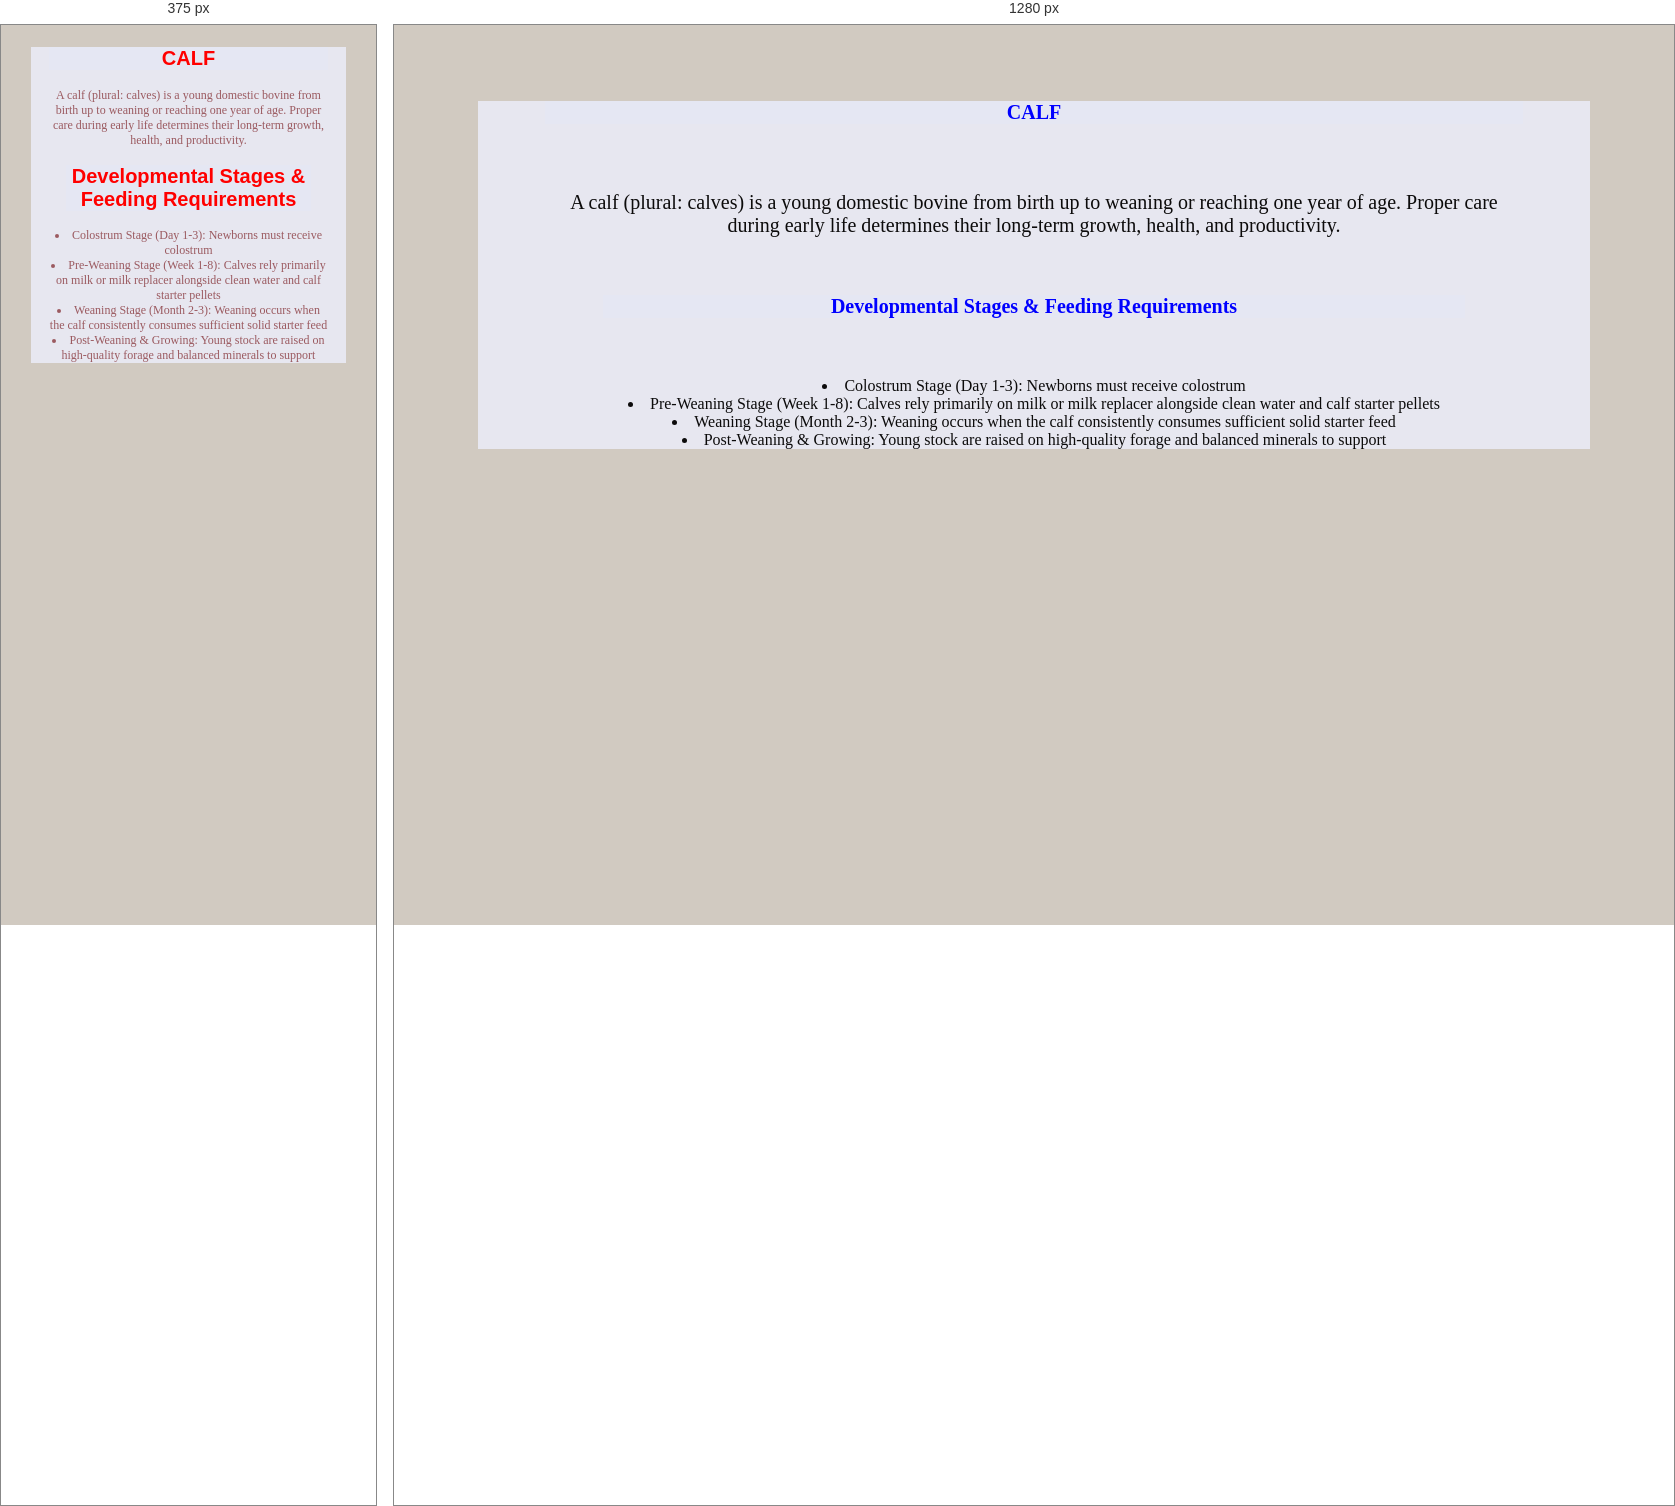
Rendered at 375 px and 1280 px, left to right.

<!-- file: calf.html -->
<!DOCTYPE html>
<html lang="en">
<head>
    <meta charset="UTF-8">
    <meta name="viewport" content="width=device-width, initial-scale=1.0">
    <title>calf</title>
    <link rel="stylesheet" href="farm.css">
</head>
<body style="background-color: rgb(209, 202, 193);">
     <div class="one">
        <h1 class="two">CALF </h1>
        <div class="one">
    <p>A calf (plural: calves) is a young domestic bovine from
        birth up to weaning or reaching one year of age. Proper
        care during early life determines their long-term growth,
        health, and productivity.</p>
        <h1 class="two">Developmental Stages & Feeding Requirements</h1>
        <li>Colostrum Stage (Day 1-3): Newborns must receive colostrum</li>
        <li>Pre-Weaning Stage (Week 1-8): Calves rely primarily on milk or milk replacer alongside clean water and calf starter pellets</li>
        <li>Weaning Stage (Month 2-3): Weaning occurs when the calf consistently consumes sufficient solid starter feed</li>
        <li>Post-Weaning & Growing: Young stock are raised on high-quality forage and balanced minerals to support</li>
    
</body>
</html>

/* @media block from farm.css */
@media screen and(max-width: 500px){
    .body{
        color: rgb(63, 35, 219);
         }
    p {
        font-size: 12px;
    }
}

/* @media block from farm.css */
@media screen and (max-width:500px) {
    .one{
        color: rgb(155, 90, 96); 
        font-size: 12px;
    p{
        font-size: 12px;
    } 
         }
@media ( orientation: portrait) {
    .two{
        color: red;
        font-family:'Franklin Gothic Medium', 'Arial Narrow', Arial, sans-serif;}
}
   
}